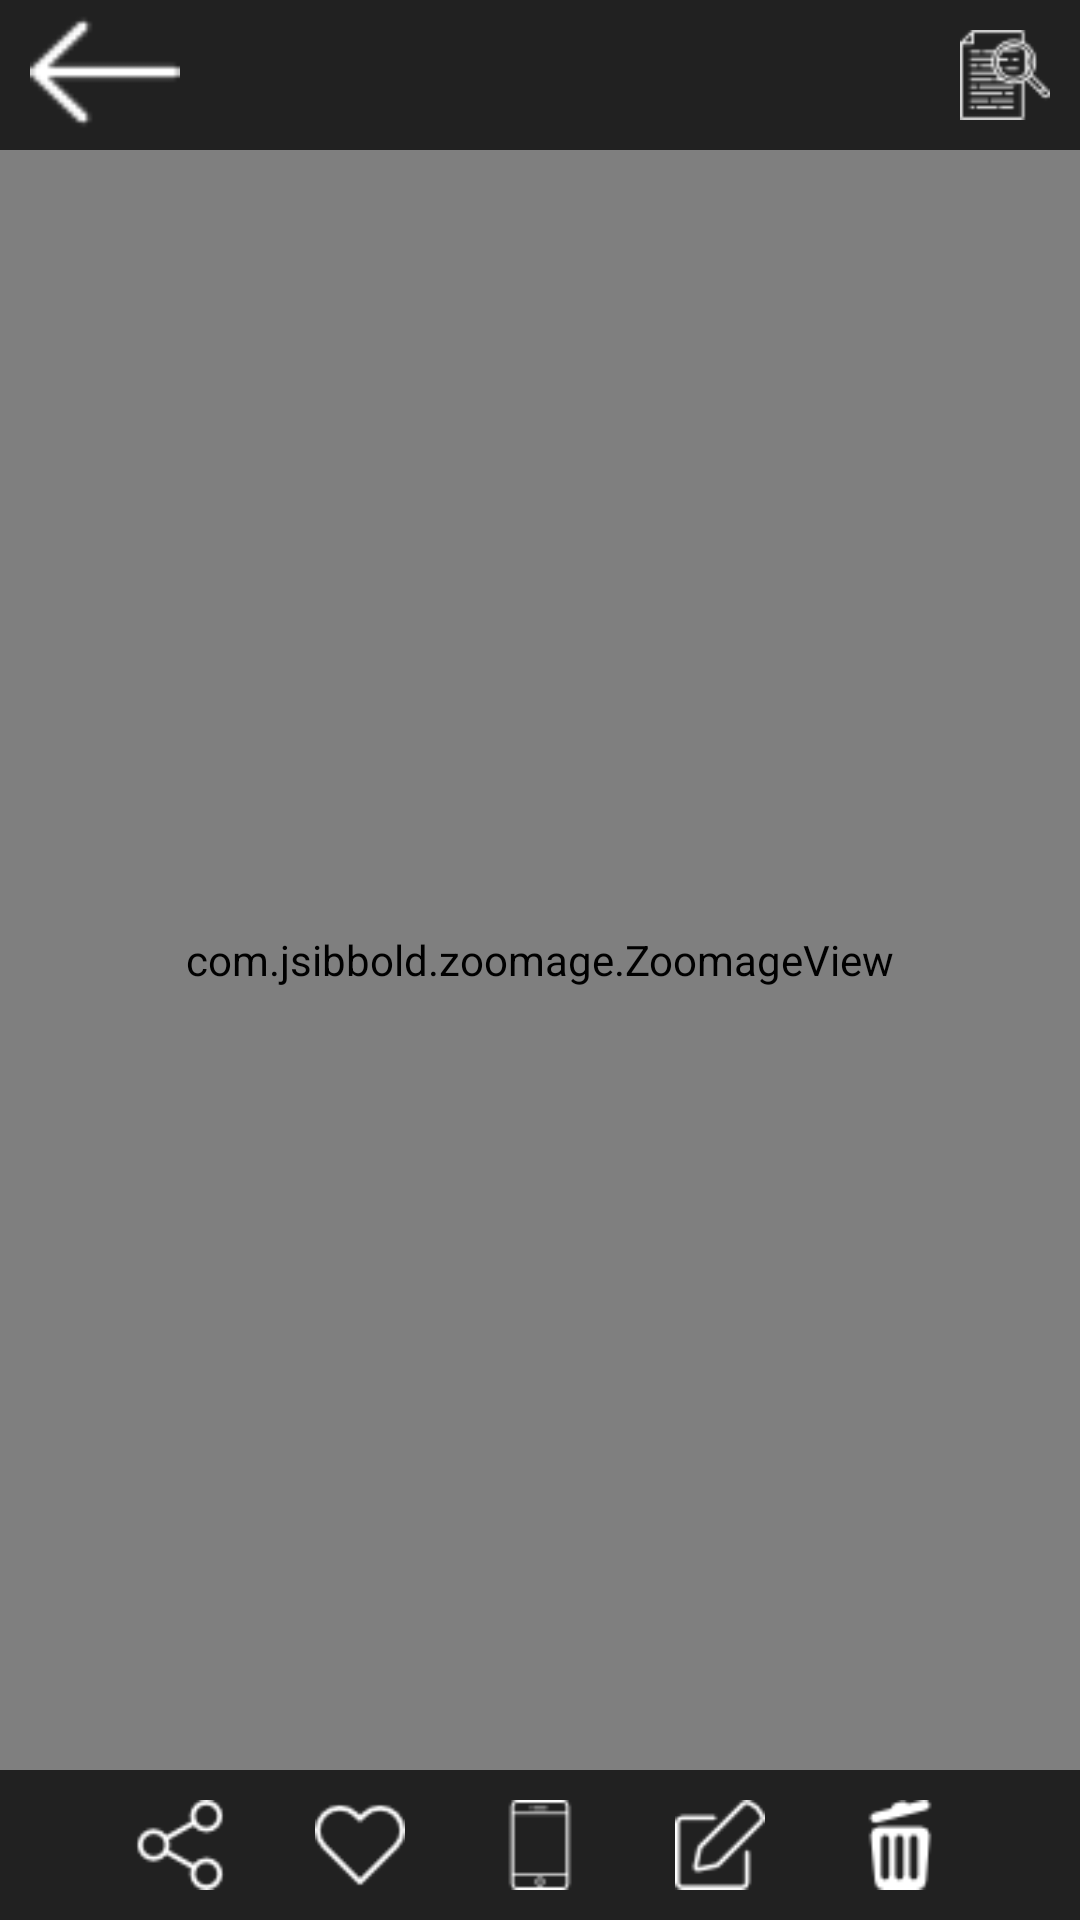

Write the Android layout XML for this screen, with the resource values it uses.
<!-- AndroidManifest.xml: application theme AppTheme -->
<!-- res/layout/activity_main2.xml -->
<?xml version="1.0" encoding="utf-8"?>
<RelativeLayout xmlns:android="http://schemas.android.com/apk/res/android"
    xmlns:app="http://schemas.android.com/apk/res-auto"
    xmlns:tools="http://schemas.android.com/tools"
    android:layout_width="match_parent"
    android:layout_height="match_parent"
    tools:context="com.example.huynhxuankhanh.minialbum.activity.Main2Activity"
    android:background="@color/colorBackGroundPager"
    >


    <com.jsibbold.zoomage.ZoomageView
        android:id="@+id/img_view"
        android:layout_width="match_parent"
        android:layout_height="match_parent"
        app:zoomage_restrictBounds="false"
        app:zoomage_animateOnReset="true"
        app:zoomage_autoResetMode="UNDER"
        app:zoomage_autoCenter="true"
        app:zoomage_zoomable="true"
        app:zoomage_translatable="true"
        app:zoomage_minScale="0.6"
        app:zoomage_maxScale="8"
        />


    <RelativeLayout
        android:layout_width="match_parent"
        android:layout_height="50dp"
        android:background="@color/colorBackGroundText"
        android:orientation="horizontal"
        android:gravity="center_vertical"
        >

        <Button
            android:id="@+id/btn_back"
            android:layout_width="50dp"
            android:layout_height="wrap_content"
            android:background="@mipmap/icon_back"
            android:layout_marginLeft="10dp"
            android:onClick="onClick"
            />
        <TextView
            android:id="@+id/text_view_name"
            android:layout_width="wrap_content"
            android:layout_height="match_parent"
            android:layout_toRightOf="@+id/btn_back"
            android:layout_marginLeft="30dp"
            />

        <Button
            android:id="@+id/btn_detail"
            android:layout_width="30dp"
            android:layout_height="30dp"
            android:background="@mipmap/icon_detail"
            android:layout_centerVertical="true"
            android:layout_alignParentEnd="true"
            android:layout_marginEnd="10dp"
            android:onClick="onClick"/>
    </RelativeLayout>
    <RelativeLayout
        android:layout_width="match_parent"
        android:layout_height="50dp"
        android:background="@color/colorBackGroundText"
        android:layout_alignParentBottom="true"
        android:gravity="center_vertical"
        >

        <Button
            android:id="@+id/btn_setscreen"
            android:layout_width="30dp"
            android:layout_height="30dp"
            android:background="@mipmap/icon_setscreen"
            android:layout_centerHorizontal="true"
            android:onClick="onClick"
            />
        <Button
            android:id="@+id/btn_favor"
            android:layout_width="30dp"
            android:layout_height="30dp"
            android:background="@mipmap/icon_favor"
            android:layout_toLeftOf="@+id/btn_setscreen"
            android:layout_marginRight="30dp"
            android:onClick="onClick"
            />
        <Button
            android:id="@+id/btn_share"
            android:layout_width="30dp"
            android:layout_height="30dp"
            android:background="@mipmap/icon_share"
            android:layout_marginRight="30dp"
            android:layout_toLeftOf="@+id/btn_favor"
            android:onClick="onClick"
            />
        <Button
            android:id="@+id/btn_edit"
            android:layout_width="30dp"
            android:layout_height="30dp"
            android:background="@mipmap/icon_edit"
            android:layout_toRightOf="@+id/btn_setscreen"
            android:layout_marginLeft="30dp"
            android:onClick="onClick"
            />
        <Button
            android:id="@+id/btn_delete"
            android:layout_width="30dp"
            android:layout_height="30dp"
            android:background="@mipmap/icon_trashcan"
            android:layout_toRightOf="@+id/btn_edit"
            android:layout_marginLeft="30dp"
            android:onClick="onClick"
            />
    </RelativeLayout>

</RelativeLayout>
<!-- resources referenced by this layout -->
<resources>
  <color name="colorBackGroundPager">#000000</color>
  <color name="colorBackGroundText">#212121</color>
  <!-- mipmap icon_back: png bitmap (mipmap-hdpi, 447 bytes) -->
  <!-- mipmap icon_detail: png bitmap (mipmap-hdpi, 1069 bytes) -->
  <!-- mipmap icon_edit: png bitmap (mipmap-hdpi, 757 bytes) -->
  <!-- mipmap icon_favor: png bitmap (mipmap-hdpi, 763 bytes) -->
  <!-- mipmap icon_setscreen: png bitmap (mipmap-hdpi, 520 bytes) -->
  <!-- mipmap icon_share: png bitmap (mipmap-hdpi, 797 bytes) -->
  <!-- mipmap icon_trashcan: png bitmap (mipmap-hdpi, 705 bytes) -->
  <style name="AppTheme" parent="Theme.AppCompat.Light.NoActionBar">
          
          
          <item name="preferenceTheme">@style/AppPreferenceTheme</item>
      </style>
  <style name="AppPreferenceTheme" parent="@style/PreferenceThemeOverlay.v14.Material">
          <item name="preferenceFragmentCompatStyle">@style/AppPreferenceFragmentCompatStyle</item>
      </style>
  <style name="AppPreferenceFragmentCompatStyle" parent="@style/PreferenceFragment.Material">
          
          <item name="android:layout">@layout/prefrence_screen</item>
      </style>
</resources>
